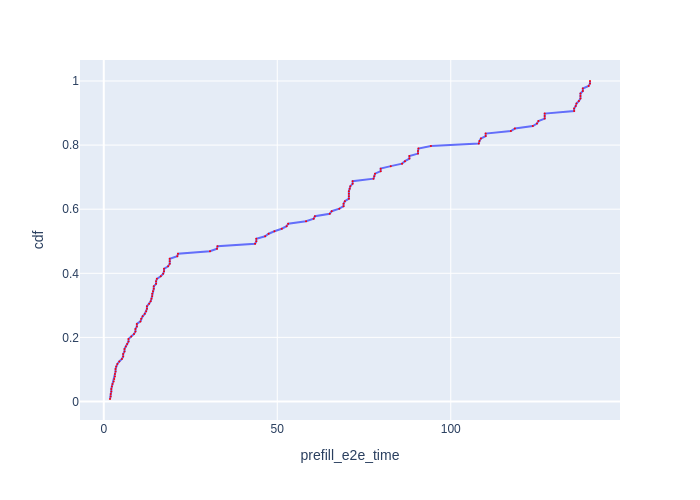

The file beside this chart, header and first rows:
Request Id, prefill_e2e_time, cdf
0_0, 1.797, 0.007812
0_1, 1.992, 0.01562
0_2, 1.992, 0.02344
0_3, 2.171, 0.03125
0_4, 2.171, 0.03906
0_5, 2.341, 0.04688
0_6, 2.511, 0.05469
0_7, 2.861, 0.0625
0_8, 3.031, 0.07031
0_9, 3.215, 0.07812
0_10, 3.215, 0.08594
0_11, 3.401, 0.09375
0_12, 3.401, 0.1016
0_13, 3.574, 0.1094
0_14, 3.928, 0.1172
0_15, 4.475, 0.125
0_16, 5.211, 0.1328
0_17, 5.589, 0.1406
0_18, 5.589, 0.1484
0_19, 5.979, 0.1562
0_20, 5.979, 0.1641
0_21, 6.354, 0.1719
0_22, 6.743, 0.1797
0_23, 7.134, 0.1875
0_24, 7.134, 0.1953
0_25, 7.921, 0.2031
0_26, 8.723, 0.2109
0_27, 9.131, 0.2188
0_28, 9.131, 0.2266
0_29, 9.541, 0.2344
0_30, 9.542, 0.2422
0_31, 10.57, 0.25
0_32, 10.78, 0.2578
0_33, 11.2, 0.2656
0_34, 11.82, 0.2734
0_35, 12.23, 0.2812
0_36, 12.45, 0.2891
0_37, 12.45, 0.2969
0_38, 13.09, 0.3047
0_39, 13.52, 0.3125
0_40, 13.74, 0.3203
0_41, 13.96, 0.3281
0_42, 13.96, 0.3359
0_43, 14.19, 0.3438
0_44, 14.41, 0.3516
0_45, 14.41, 0.3594
0_46, 15.08, 0.3672
0_47, 15.08, 0.375
0_48, 15.31, 0.3828
0_49, 16.43, 0.3906
0_50, 17.13, 0.3984
0_51, 17.37, 0.4062
0_52, 17.37, 0.4141
0_53, 18.55, 0.4219
0_54, 19.02, 0.4297
0_55, 19.02, 0.4375
0_56, 19.02, 0.4453
0_57, 21.2, 0.4531
0_58, 21.39, 0.4609
0_59, 30.62, 0.4688
... 68 more rows
